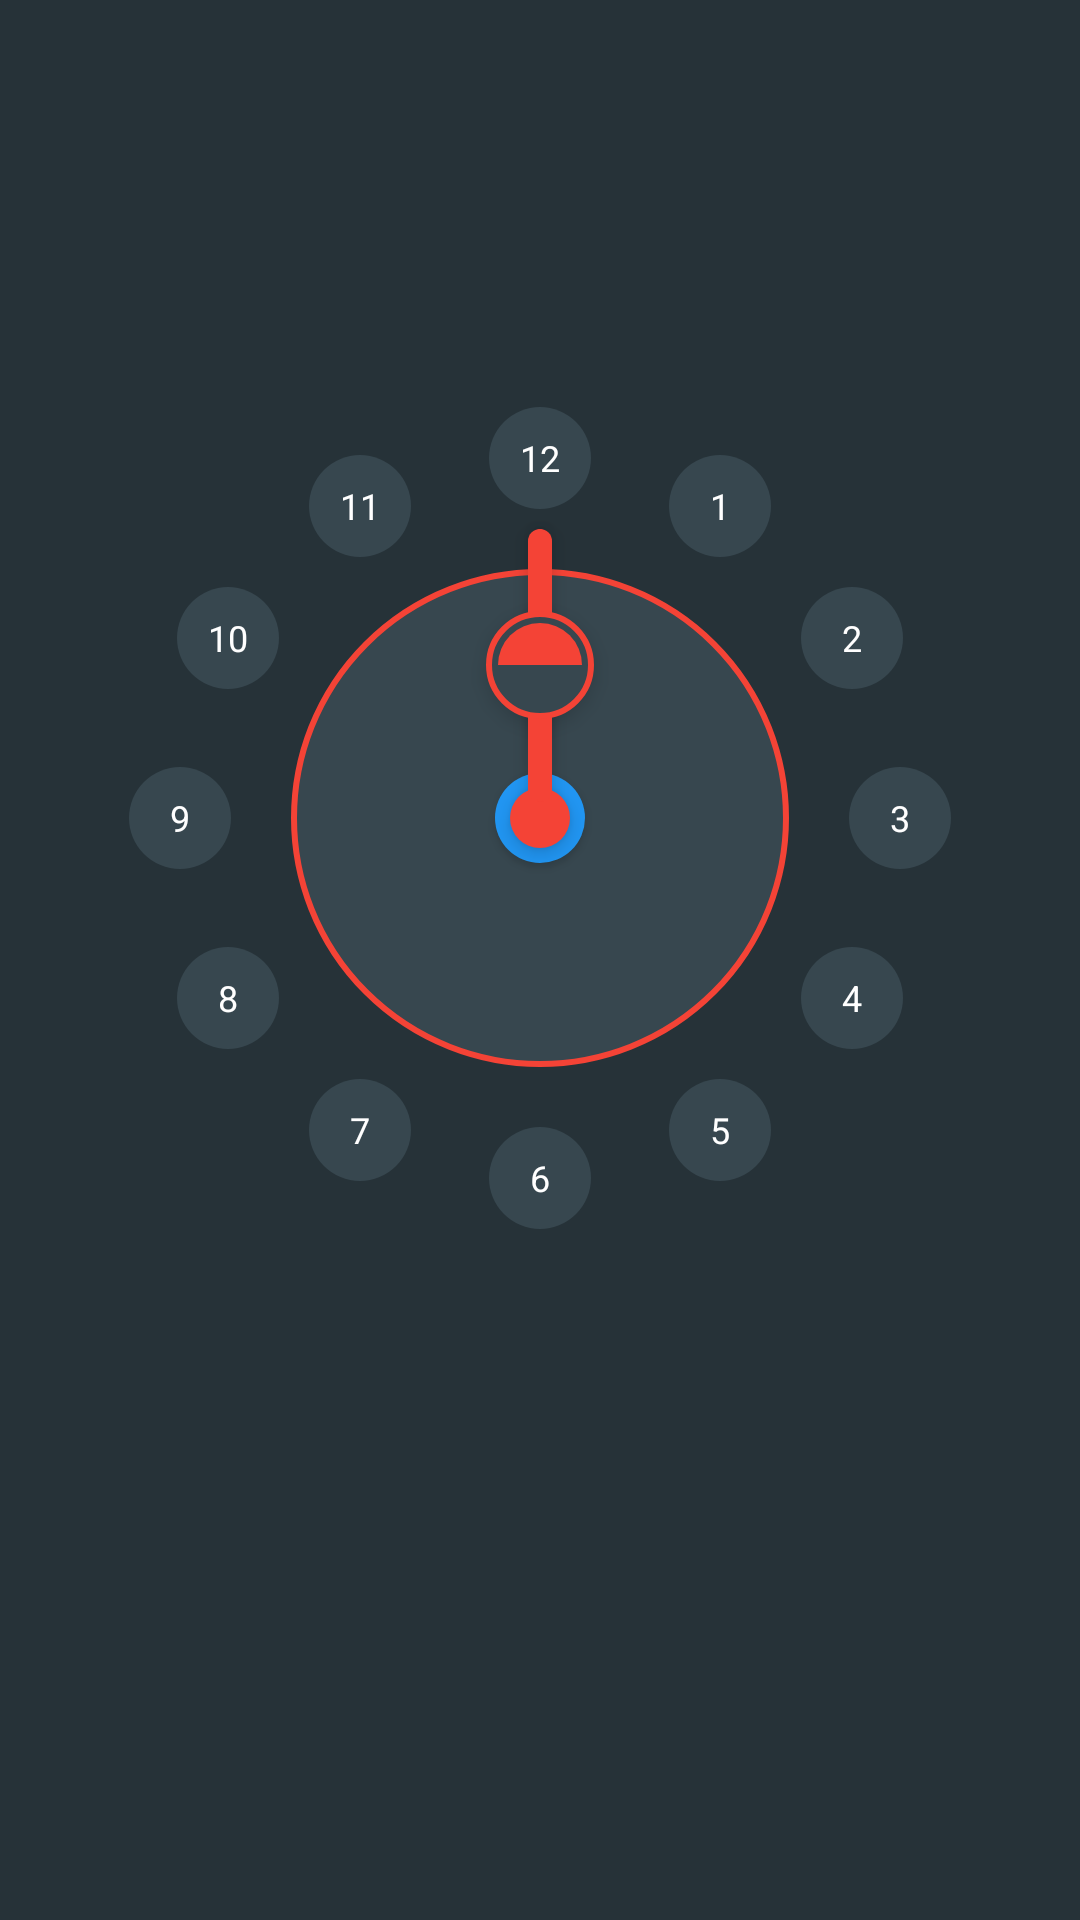

Layout XML and referenced resources for this Android screen:
<!-- AndroidManifest.xml: application theme AppTheme -->
<!-- res/layout/activity_main.xml -->
<?xml version="1.0" encoding="utf-8"?>
<android.support.constraint.ConstraintLayout xmlns:android="http://schemas.android.com/apk/res/android"
    xmlns:app="http://schemas.android.com/apk/res-auto"
    android:id="@+id/constraint_layout"
    android:layout_width="match_parent"
    android:layout_height="match_parent"
    android:background="#263238">

    <View
        android:id="@+id/clock_background"
        android:layout_width="166dp"
        android:layout_height="166dp"
        app:layout_constraintVertical_bias=".4"
        android:background="@drawable/all_bg_clock"
        app:layout_constraintBottom_toBottomOf="parent"
        app:layout_constraintEnd_toEndOf="parent"
        app:layout_constraintStart_toStartOf="parent"
        app:layout_constraintTop_toTopOf="parent" />

    <View
        android:id="@+id/blue_hour_decoration"
        android:layout_width="30dp"
        android:layout_height="30dp"
        android:elevation="2dp"
        android:background="@drawable/all_bg_blue_circle"
        app:layout_constraintBottom_toBottomOf="@+id/clock_background"
        app:layout_constraintEnd_toEndOf="@+id/clock_background"
        app:layout_constraintStart_toStartOf="@+id/clock_background"
        app:layout_constraintTop_toTopOf="@+id/clock_background" />

    <View
        android:id="@+id/red_minute_decoration"
        android:layout_width="20dp"
        android:layout_height="20dp"
        android:elevation="4dp"
        android:background="@drawable/all_bg_red_circle"
        app:layout_constraintBottom_toBottomOf="@+id/clock_background"
        app:layout_constraintEnd_toEndOf="@+id/clock_background"
        app:layout_constraintStart_toStartOf="@+id/clock_background"
        app:layout_constraintTop_toTopOf="@+id/clock_background" />


    <View
        android:id="@+id/hour_hand"
        android:layout_width="8dp"
        android:layout_height="60dp"
        android:background="@drawable/all_bg_hour_handle"
        android:elevation="2dp"
        android:rotation="0"
        app:layout_constraintCircle="@+id/clock_background"
        app:layout_constraintCircleAngle="0"
        app:layout_constraintCircleRadius="45dp" />

    <View
        android:id="@+id/minute_hand"
        android:layout_width="8dp"
        android:layout_height="91dp"
        android:elevation="4dp"
        android:background="@drawable/all_bg_min_handle"
        app:layout_constraintCircle="@+id/clock_background"
        app:layout_constraintCircleAngle="0"
        app:layout_constraintCircleRadius="51dp" />

    <View
        android:id="@+id/second_hand"
        android:layout_width="2dp"
        android:elevation="4dp"
        android:layout_height="91dp"
        android:background="@drawable/all_bg_min_handle"
        app:layout_constraintCircle="@+id/clock_background"
        app:layout_constraintCircleAngle="0"
        app:layout_constraintCircleRadius="51dp" />

    <View
        android:id="@+id/ticker_holder"
        android:layout_width="36dp"
        android:elevation="4dp"
        android:layout_height="36dp"
        android:background="@drawable/all_bg_clock"
        android:rotation="0"
        app:layout_constraintCircle="@+id/second_hand"
        app:layout_constraintCircleAngle="0"
        app:layout_constraintCircleRadius="0dp" />

    <View
        android:id="@+id/ticker"
        android:layout_width="28dp"
        android:layout_height="14dp"
        android:background="@drawable/all_bg_micro_ticker"
        android:elevation="4dp"
        android:rotation="0"
        app:layout_constraintCircle="@+id/ticker_holder"
        app:layout_constraintCircleAngle="0"
        app:layout_constraintCircleRadius="7dp" />

    <TextView
        android:id="@+id/twelve"
        android:layout_width="34dp"
        android:layout_height="34dp"
        android:background="@drawable/all_bg_hour_marks"
        android:gravity="center"
        android:text="12"
        android:textColor="@android:color/white"
        android:textSize="12sp"
        app:layout_constraintCircle="@+id/clock_background"
        app:layout_constraintCircleAngle="0"
        app:layout_constraintCircleRadius="120dp" />

    <TextView
        android:id="@+id/one"
        android:layout_width="34dp"
        android:layout_height="34dp"
        android:background="@drawable/all_bg_hour_marks"
        android:gravity="center"
        android:text="1"
        android:textColor="@android:color/white"
        android:textSize="12sp"
        app:layout_constraintCircle="@+id/clock_background"
        app:layout_constraintCircleAngle="30"
        app:layout_constraintCircleRadius="120dp" />

    <TextView
        android:id="@+id/two"
        android:layout_width="34dp"
        android:layout_height="34dp"
        android:background="@drawable/all_bg_hour_marks"
        android:gravity="center"
        android:text="2"
        android:textColor="@android:color/white"
        android:textSize="12sp"
        app:layout_constraintCircle="@+id/clock_background"
        app:layout_constraintCircleAngle="60"
        app:layout_constraintCircleRadius="120dp" />

    <TextView
        android:id="@+id/three"
        android:layout_width="34dp"
        android:layout_height="34dp"
        android:background="@drawable/all_bg_hour_marks"
        android:gravity="center"
        android:text="3"
        android:textColor="@android:color/white"
        android:textSize="12sp"
        app:layout_constraintCircle="@+id/clock_background"
        app:layout_constraintCircleAngle="90"
        app:layout_constraintCircleRadius="120dp" />

    <TextView
        android:id="@+id/four"
        android:layout_width="34dp"
        android:layout_height="34dp"
        android:background="@drawable/all_bg_hour_marks"
        android:gravity="center"
        android:text="4"
        android:textColor="@android:color/white"
        android:textSize="12sp"
        app:layout_constraintCircle="@+id/clock_background"
        app:layout_constraintCircleAngle="120"
        app:layout_constraintCircleRadius="120dp" />

    <TextView
        android:id="@+id/five"
        android:layout_width="34dp"
        android:layout_height="34dp"
        android:background="@drawable/all_bg_hour_marks"
        android:gravity="center"
        android:text="5"
        android:textColor="@android:color/white"
        android:textSize="12sp"
        app:layout_constraintCircle="@+id/clock_background"
        app:layout_constraintCircleAngle="150"
        app:layout_constraintCircleRadius="120dp" />

    <TextView
        android:id="@+id/six"
        android:layout_width="34dp"
        android:layout_height="34dp"
        android:background="@drawable/all_bg_hour_marks"
        android:gravity="center"
        android:text="6"
        android:textColor="@android:color/white"
        android:textSize="12sp"
        app:layout_constraintCircle="@+id/clock_background"
        app:layout_constraintCircleAngle="180"
        app:layout_constraintCircleRadius="120dp" />

    <TextView
        android:id="@+id/seven"
        android:layout_width="34dp"
        android:layout_height="34dp"
        android:background="@drawable/all_bg_hour_marks"
        android:gravity="center"
        android:text="7"
        android:textColor="@android:color/white"
        android:textSize="12sp"
        app:layout_constraintCircle="@+id/clock_background"
        app:layout_constraintCircleAngle="210"
        app:layout_constraintCircleRadius="120dp" />

    <TextView
        android:id="@+id/eight"
        android:layout_width="34dp"
        android:layout_height="34dp"
        android:background="@drawable/all_bg_hour_marks"
        android:gravity="center"
        android:text="8"
        android:textColor="@android:color/white"
        android:textSize="12sp"
        app:layout_constraintCircle="@+id/clock_background"
        app:layout_constraintCircleAngle="240"
        app:layout_constraintCircleRadius="120dp" />

    <TextView
        android:id="@+id/nine"
        android:layout_width="34dp"
        android:layout_height="34dp"
        android:background="@drawable/all_bg_hour_marks"
        android:gravity="center"
        android:text="9"
        android:textColor="@android:color/white"
        android:textSize="12sp"
        app:layout_constraintCircle="@+id/clock_background"
        app:layout_constraintCircleAngle="270"
        app:layout_constraintCircleRadius="120dp" />

    <TextView
        android:id="@+id/ten"
        android:layout_width="34dp"
        android:layout_height="34dp"
        android:background="@drawable/all_bg_hour_marks"
        android:gravity="center"
        android:text="10"
        android:textColor="@android:color/white"
        android:textSize="12sp"
        app:layout_constraintCircle="@+id/clock_background"
        app:layout_constraintCircleAngle="300"
        app:layout_constraintCircleRadius="120dp" />

    <TextView
        android:id="@+id/eleven"
        android:layout_width="34dp"
        android:layout_height="34dp"
        android:background="@drawable/all_bg_hour_marks"
        android:gravity="center"
        android:text="11"
        android:textColor="@android:color/white"
        android:textSize="12sp"
        app:layout_constraintCircle="@+id/clock_background"
        app:layout_constraintCircleAngle="330"
        app:layout_constraintCircleRadius="120dp" />

    <Button
        android:id="@+id/start"
        android:layout_width="56dp"
        android:layout_height="56dp"
        android:background="@drawable/all_bg_start"
        app:layout_constraintBottom_toBottomOf="parent"
        app:layout_constraintEnd_toEndOf="parent"
        app:layout_constraintStart_toStartOf="parent"
        app:layout_constraintTop_toBottomOf="@+id/six" />

</android.support.constraint.ConstraintLayout>
<!-- resources referenced by this layout -->
<resources>
  <!-- drawable all_bg_blue_circle (drawable) -->
  <?xml version="1.0" encoding="utf-8"?>
  <shape xmlns:android="http://schemas.android.com/apk/res/android"
      android:shape="oval">
  
      <solid android:color="#2196F3"/>
  </shape>
  <!-- drawable all_bg_clock (drawable) -->
  <?xml version="1.0" encoding="utf-8"?>
  <shape xmlns:android="http://schemas.android.com/apk/res/android"
      android:shape="oval">
  <stroke android:width="2dp" android:color="#F44336" />
      <solid android:color="#37474F"/>
  </shape>
  <!-- drawable all_bg_hour_handle (drawable) -->
  <?xml version="1.0" encoding="utf-8"?>
  <shape xmlns:android="http://schemas.android.com/apk/res/android"
      android:shape="rectangle">
      <corners android:radius="4dp" />
      <solid android:color="#2196F3" />
  </shape>
  <!-- drawable all_bg_hour_marks (drawable) -->
  <?xml version="1.0" encoding="utf-8"?>
  <shape xmlns:android="http://schemas.android.com/apk/res/android"
      android:shape="oval">
  
      <solid android:color="#37474F"/>
  </shape>
  <!-- drawable all_bg_micro_ticker (drawable) -->
  <?xml version="1.0" encoding="utf-8"?>
  <shape xmlns:android="http://schemas.android.com/apk/res/android"
      android:shape="rectangle"
      android:useLevel="false">
      <corners android:topLeftRadius="14dp" android:topRightRadius="14dp"/>
      <solid android:color="#F44336" />
  </shape>
  <!-- drawable all_bg_min_handle (drawable) -->
  <?xml version="1.0" encoding="utf-8"?>
  <shape xmlns:android="http://schemas.android.com/apk/res/android"
      android:shape="rectangle">
      <corners android:radius="4dp" />
      <solid android:color="#F44336" />
  </shape>
  <!-- drawable all_bg_red_circle (drawable) -->
  <?xml version="1.0" encoding="utf-8"?>
  <shape xmlns:android="http://schemas.android.com/apk/res/android"
      android:shape="oval">
  
      <solid android:color="#F44336"/>
  </shape>
  <style name="AppTheme" parent="Theme.AppCompat.Light.NoActionBar">
          
          <item name="colorPrimary">@color/colorPrimary</item>
          <item name="colorPrimaryDark">@android:color/black</item>
          <item name="colorAccent">@color/colorAccent</item>
          <item name="android:windowBackground">@null</item>
  
      </style>
  <!-- not gathered from this repository: default colours our renderer supplied (Android Studio template values) -->
  <color name="colorPrimary">#FF6200EE</color>
  <color name="colorAccent">#FF03DAC5</color>
</resources>
